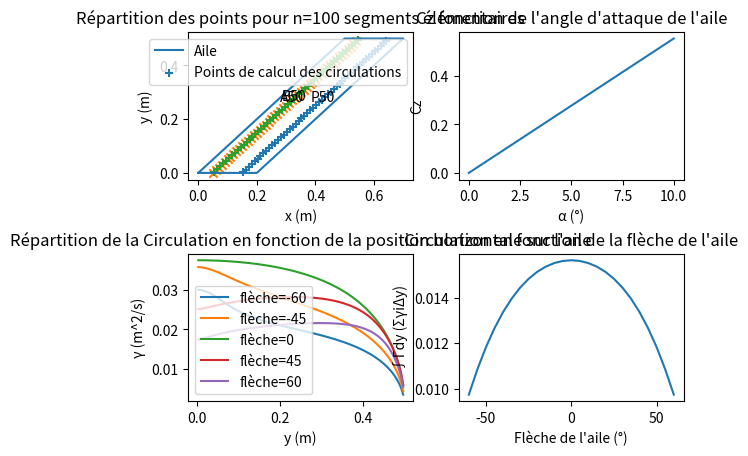

Write the Python code that produced this figure.
import numpy as np
import matplotlib.pyplot as plt
from matplotlib.widgets import Cursor, Slider
from numpy import sin
from numpy import cos
from numpy import tan
from numpy import pi
π = pi

# GEOMETRIE DE L'AILE
# nom 		valeur					description					unité

Λd			= 45 					# flèche 					(°)
c 	 		= 0.2					# corde de l'aile 			(m)
L			= 0.5					# demi-envergure de l'aile 	(m)
λ			= 5						# allongement de l'aile 	(sans unité)

# CONFIGURATION DE L'APPAREIL
αdMax		= 10					# angle d'attaque de l'aile (°)

# PARAMETRES DU CALCUL
n 			= 100					# nombre de points

# PARAMETRES GLOBAUX
S 			= 4*(L**2)/λ			# surface de l'aile 		(m²)
Λ 			= Λd*π/180				# flèche de l'aile en rad	(rad)


# AFFICHAGE DE L'AILE
xA = [0,L*tan(Λ),L*tan(Λ)+c,c,0]
yA = [0,L,L,0,0]

fig, ((ax1, ax2), (ax3, ax4)) = plt.subplots(2,2)
fig.subplots_adjust(hspace=0.5)
ax1.plot(xA,yA,label='Aile')

ax1.set_xlabel('x (m)')
ax1.set_ylabel('y (m)')

# CALCUL DES COORDONNEES
# nom 		valeurs																		description

X 	= np.linspace(0.75*c + L/(2*n)*tan(Λ),	0.75*c + L*((2*n-1)/(2*n))*tan(Λ),	n)		# X et Y sont les points de
Y 	= np.linspace(L/(2*n),					L*((2*n-1)/(2*n)),					n)		# calcul des circulations

Xa 	= np.linspace(0.25*c,					0.25*c + L*(1-1/n)*tan(Λ),			n)		# A et B sont les points du
Ya 	= np.linspace(0,						L*(1-1/n),							n)		# fer à cheval
Xb 	= np.linspace(0.25*c + L/n*tan(Λ),		0.25*c + L*tan(Λ),					n)
Yb 	= np.linspace(L/n,						L,									n)

# AFFICHAGE DES POINTS
limiter		= n//40
pts			= ax1.scatter(X[::limiter],Y[::limiter]  ,label='Points de calcul des circulations',marker='+')
ptsTourbA	= ax1.scatter(Xa[::limiter],Ya[::limiter],marker='x')
ptsTourbB	= ax1.scatter(Xb[::limiter],Yb[::limiter],marker='+')
ax1.annotate("A"+str(n//2), (Xa[n//2]-0.02,Ya[n//2]+0.015))
ax1.annotate("B"+str(n//2), (Xb[n//2]-0.02,Yb[n//2]+0.015))
ax1.annotate("P"+str(n//2), (X[n//2]-0.02,Y[n//2]+0.015))

ax1.legend()
ax1.set_title('Répartition des points pour n=' + str(n) + ' segments élémentaires')

# CALCUL DES VITESSES
def wi(x,y,xa,ya,xb,yb):
	# Valable seulement si (x,y) est dans le plan du tourbillon --> diedre = 0
	resAB	= (((xb-xa)*(x-xa)+(yb-ya)*(y-ya))/(((x-xa)**2 + (y-ya)**2)**0.5))
	resAB 	= resAB - (((xb-xa)*(x-xb)+(yb-ya)*(y-yb))/(((x-xb)**2 + (y-yb)**2)**0.5))
	resAB	= resAB/((x-xa)*(y-yb)-(x-xb)*(y-ya))

	resA	= 1 + (x-xa)/(((x-xa)**2 + (y-ya)**2)**0.5)
	resA 	= -resA/(y-ya)

	resB 	= 1 + (x-xb)/(((x-xb)**2 + (y-yb)**2)**0.5)
	resB 	= resB/(y-yb)

	result 	= resAB + resA + resB
	return result

C  = np.zeros((n,n))
Cp = np.zeros((n,n))
for i in range(0,n):
	for j in range(0,n):
		C[i][j] = wi(X[i],Y[i],Xa[j],Ya[j],Xb[j],Yb[j])
		Cp[i][j] = wi(X[i],Y[i],Xb[j],-Yb[j],Xa[j],-Ya[j]) #ne pas oublier d'inverser A et B pour le sens du tourbillon

# RESOLUTION DU PROBLEME
# On a (C+Cp)Γ = -4παU
# On résoud Γ = γ*(-4παU)
I = np.ones(n)
M = np.linalg.inv(C+Cp)

γ = -M.dot(I)

A = np.linspace(0,αdMax,2)
Cz = [4/S*L/n*4*π*α*π/180*np.sum(γ) for α in A]

line2, = ax2.plot(A,Cz)
ax2.set_xlabel('α (°)')
ax2.set_ylabel('Cz')
ax2.set_title("Cz fonction de l'angle d'attaque de l'aile")

class DataCursor(object):
    text_template = 'x: %0.2f\ny: %0.2f'
    x, y = 0.0, 0.0
    xoffset, yoffset = -20, 20
    text_template = 'x: %0.2f\ny: %0.2f'

    def __init__(self, ax):
        self.ax = ax
        self.annotation = ax.annotate(self.text_template, 
                xy=(self.x, self.y), xytext=(self.xoffset, self.yoffset), 
                textcoords='offset points', ha='right', va='bottom',
                bbox=dict(boxstyle='round,pad=0.5', fc='yellow', alpha=0.5),
                arrowprops=dict(arrowstyle='->', connectionstyle='arc3,rad=0')
                )
        self.annotation.set_visible(False)

    def __call__(self, event):
        self.event = event
        # xdata, ydata = event.artist.get_data()
        # self.x, self.y = xdata[event.ind], ydata[event.ind]
        self.x, self.y = event.mouseevent.xdata, event.mouseevent.ydata
        if self.x is not None:
            self.annotation.xy = self.x, self.y
            self.annotation.set_text(self.text_template % (self.x, self.y))
            self.annotation.set_visible(True)
            event.canvas.draw()

fig.canvas.mpl_connect('pick_event', DataCursor(plt.gca()))
line2.set_picker(5)



#Tracé des Gamma en fonction de y

def get_γ(𝛿):
	X 	= np.linspace(0.75*c + L/(2*n)*tan(𝛿*π/180),		0.75*c + L*((2*n-1)/(2*n))*tan(𝛿*π/180),		n)		# X et Y sont les points de
	Y 	= np.linspace(L/(2*n),							L*((2*n-1)/(2*n)),							n)		# calcul des circulations

	Xa 	= np.linspace(0.25*c,							0.25*c + L*(1-1/n)*tan(𝛿*π/180),				n)		# A et B sont les points du
	Ya 	= np.linspace(0,								L*(1-1/n),									n)		# fer à cheval
	Xb 	= np.linspace(0.25*c + L/n*tan(𝛿*π/180),			0.25*c + L*tan(𝛿*π/180),						n)
	Yb 	= np.linspace(L/n,								L,											n)
	C  = np.zeros((n,n))
	Cp = np.zeros((n,n))
	for i in range(0,n):
		for j in range(0,n):
			C[i][j] = wi(X[i],Y[i],Xa[j],Ya[j],Xb[j],Yb[j])
			Cp[i][j] = wi(X[i],Y[i],Xb[j],-Yb[j],Xa[j],-Ya[j]) #ne pas oublier d'inverser A et B pour le sens du tourbillon
	I = np.ones(n)
	M = np.linalg.inv(C+Cp)

	γ = -M.dot(I)
	return γ
for 𝛿 in [-60,-45, 0, 45, 60]:
	ax3.plot(Y,get_γ(𝛿),label="flèche="+str(𝛿))

ax3.set_xlabel('y (m)')
ax3.set_ylabel('γ (m^2/s)')
ax3.set_title("Répartition de la Circulation en fonction de la position horizontale sur l'aile")
ax3.legend()


# Variation de Γ en fonction de la flèche à L, et c constants
Λ = np.linspace(-60,60,25)
Γ = []
for 𝛿 in Λ:
	Γ.append(L/n*np.sum(get_γ(𝛿)))
ax4.plot(Λ,Γ)
ax4.set_xlabel("Flèche de l'aile (°)")
ax4.set_ylabel('∫Γdy (ΣγiΔy)')
ax4.set_title("Circulation en fonction de la flèche de l'aile")
plt.show()